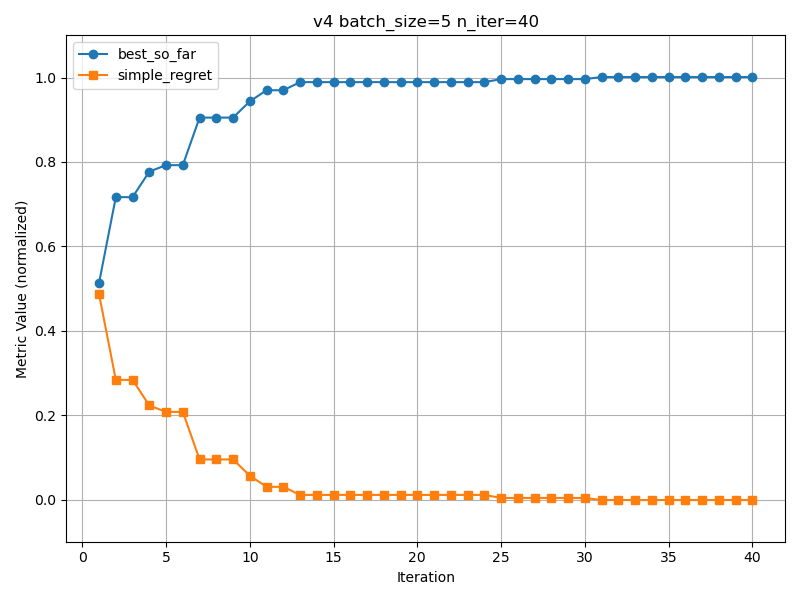

The data file committed next to this chart (first rows):
best_so_far, simple_regret
0.5137, 0.4863
0.7165, 0.2835
0.7165, 0.2835
0.7772, 0.2228
0.7924, 0.2076
0.7924, 0.2076
0.905, 0.09495
0.905, 0.09495
0.905, 0.09495
0.9435, 0.05645
0.9699, 0.03011
0.9699, 0.03011
0.9891, 0.01092
0.9891, 0.01092
0.9891, 0.01092
0.9891, 0.01092
0.9891, 0.01092
0.9891, 0.01092
0.9891, 0.01092
0.9891, 0.01092
0.9891, 0.01092
0.9891, 0.01092
0.9891, 0.01092
0.9891, 0.01092
0.9963, 0.003717
0.9963, 0.003717
0.9963, 0.003717
0.9963, 0.003717
0.9963, 0.003717
0.9963, 0.003717
1.001, -0.001234
1.001, -0.001234
1.001, -0.001234
1.001, -0.001234
1.001, -0.001234
1.001, -0.001234
1.001, -0.001234
1.001, -0.001234
1.001, -0.001234
1.001, -0.001234
